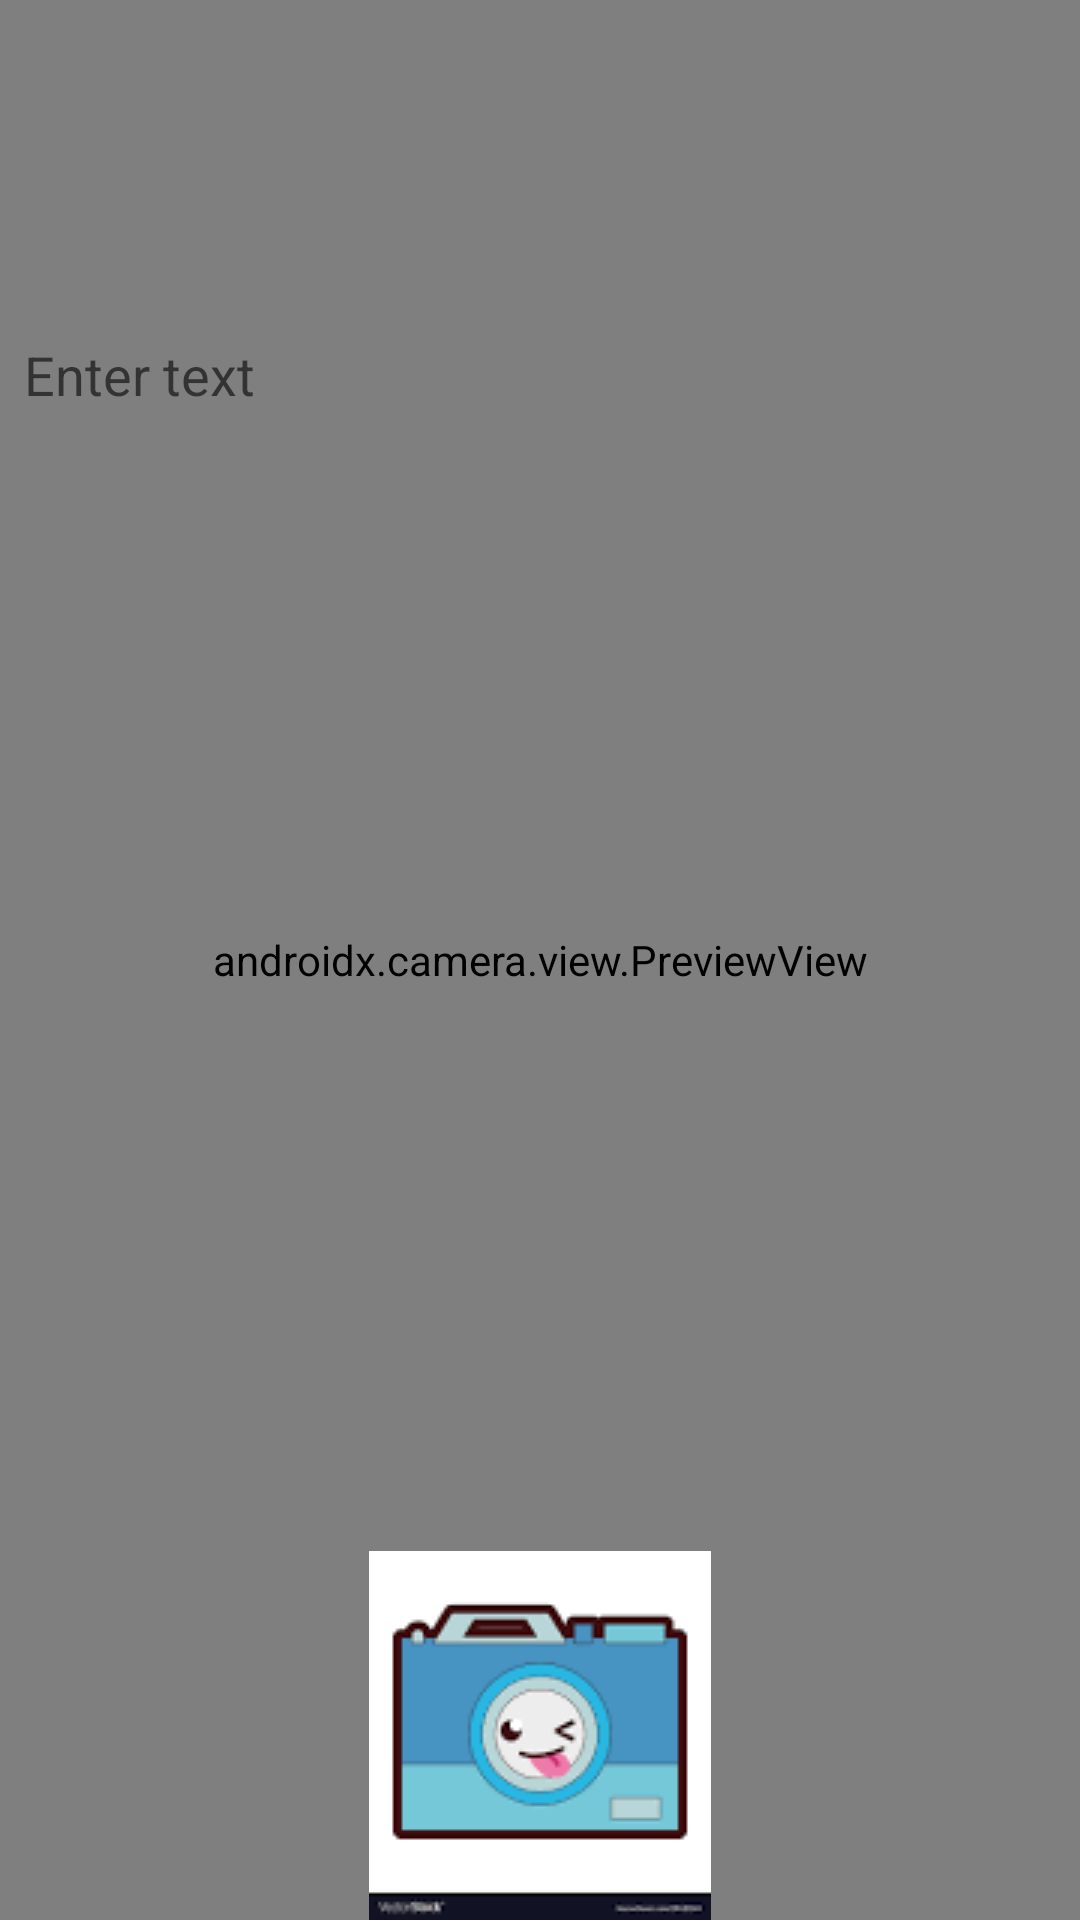

Layout XML and referenced resources for this Android screen:
<!-- AndroidManifest.xml: application theme Theme.FunnyCamera -->
<!-- res/layout/activity_camera.xml -->
<?xml version="1.0" encoding="utf-8"?>
<FrameLayout xmlns:android="http://schemas.android.com/apk/res/android"
    xmlns:app="http://schemas.android.com/apk/res-auto"
    xmlns:tools="http://schemas.android.com/tools"
    android:layout_width="match_parent"
    android:layout_height="match_parent"
    tools:context=".CameraActivity">

    <androidx.camera.view.PreviewView
        android:id="@+id/previewView"
        android:layout_width="match_parent"
        android:layout_height="match_parent"/>

    <ImageView
        android:id="@+id/imageView2"
        android:layout_width="250dp"
        android:layout_height="250dp"
        app:srcCompat="@drawable/f00134"
        android:scaleType="fitXY"/>

    <RelativeLayout
        android:id="@+id/imageLayout"
        android:layout_width="match_parent"
        android:layout_height="match_parent"
        android:layout_centerInParent="true">

        <ImageView
            android:id="@+id/imageView3"
            android:layout_width="250dp"
            android:layout_height="250dp"
            android:scaleType="fitXY"
            app:srcCompat="@drawable/f00134" />

        
        <EditText
            android:id="@+id/edit_text"
            android:layout_width="wrap_content"
            android:layout_height="wrap_content"
            android:layout_alignStart="@id/imageView3"
            android:layout_alignTop="@id/imageView3"
            android:layout_alignEnd="@id/imageView3"
            android:layout_alignBottom="@id/imageView3"
            android:padding="8dp"
            android:background="@android:color/transparent"
            android:hint="Enter text"
            android:drawablePadding="8dp" />
    </RelativeLayout>




    <LinearLayout
        android:layout_width="match_parent"
        android:layout_height="match_parent"
        android:gravity="bottom|center"
        android:orientation="horizontal">

        <ImageButton
            android:id="@+id/btnCapture"
            android:layout_width="wrap_content"
            android:layout_height="wrap_content"
            android:src="@drawable/funny_camera"
            android:background="@android:color/transparent"
            android:text="CAPTURE" />
    </LinearLayout>

</FrameLayout>
<!-- resources referenced by this layout -->
<resources>
  <!-- drawable funny_camera: png bitmap (drawable, 2005 bytes) -->
  <style name="Theme.FunnyCamera" parent="Theme.MaterialComponents.DayNight.DarkActionBar">
          
          <item name="colorPrimary">@color/purple_500</item>
          <item name="colorPrimaryVariant">@color/purple_700</item>
          <item name="colorOnPrimary">@color/white</item>
          
          <item name="colorSecondary">@color/teal_200</item>
          <item name="colorSecondaryVariant">@color/teal_700</item>
          <item name="colorOnSecondary">@color/black</item>
          
          <item name="android:statusBarColor">?attr/colorPrimaryVariant</item>
          
      </style>
  <!-- not gathered from this repository: default colours our renderer supplied (Android Studio template values) -->
  <color name="purple_500">#FF6200EE</color>
  <color name="purple_700">#FF3700B3</color>
  <color name="teal_200">#FF03DAC5</color>
  <color name="teal_700">#FF018786</color>
  <color name="black">#FF000000</color>
  <color name="white">#FFFFFFFF</color>
</resources>
